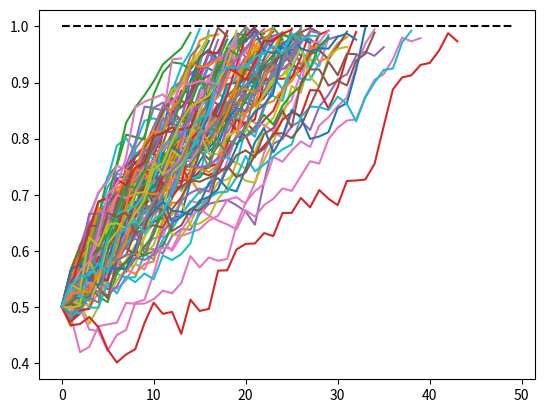

This figure's Python source:
import numpy as np
import matplotlib.pyplot as plt
def ddm(vel, thres, bias, n_level, time, axes):
    trajectory = [bias]
    for sec in np.arange(0,time):
        drift = vel + np.random.randn()*n_level
        val = trajectory[-1] + drift
        if val >= thres or val <= 0: 
            ax.plot(trajectory)            
            return {'result': int(val>=thres)*1, 'rt': sec,'trace': trajectory}
        else:
            trajectory.append(val)
    ax.plot(trajectory)
    return {'result': int(val>=thres)*1, 'rt': sec,'trace': trajectory}
    
fig, ax = plt.subplots()
ax.plot(np.repeat([1], 50), '--k')
for i in range(100):
    print(ddm(0.02, 1, 1/2, 0.025, 50, ax))
plt.show() 



